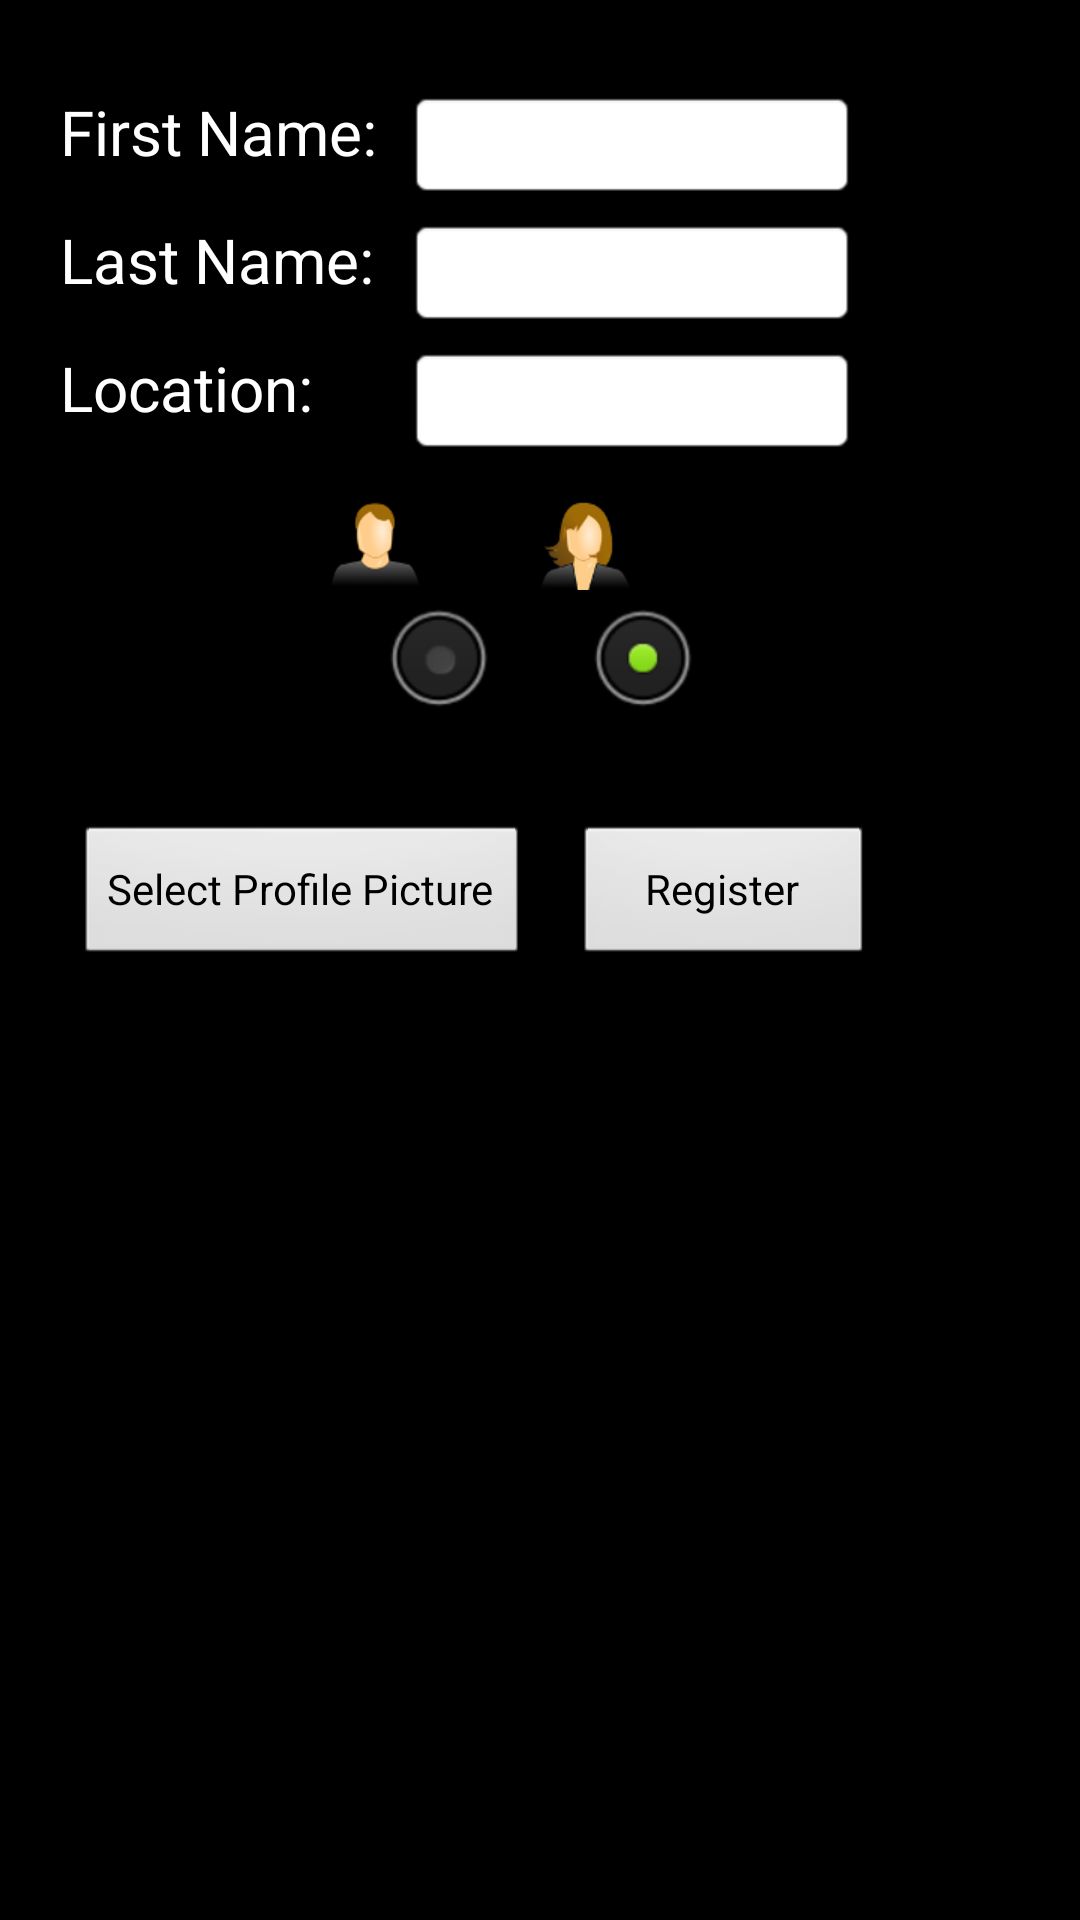

Produce the Android XML layout that renders to this screen, including the resource entries it uses.
<!-- AndroidManifest.xml: application theme customTheme -->
<!-- res/layout/register.xml -->
<ScrollView xmlns:android="http://schemas.android.com/apk/res/android"
    android:layout_width="fill_parent"
    android:layout_height="fill_parent"
    android:background="@drawable/background2" >

    <RelativeLayout
        xmlns:android="http://schemas.android.com/apk/res/android"
        android:layout_width="fill_parent"
        android:layout_height="fill_parent"
        android:layout_marginTop="10dip" >

        <TextView
            android:id="@+id/register_firstname_label"
            android:layout_width="wrap_content"
            android:layout_height="wrap_content"
            android:layout_alignParentLeft="true"
            android:layout_marginLeft="20dip"
            android:layout_marginTop="20dip"
            android:text="First Name:"
            android:textColor="#FFFFFF"
            android:textSize="10pt" />

        <EditText
            android:id="@+id/register_firstname"
            android:layout_width="150dip"
            android:layout_height="wrap_content"
            android:layout_alignTop="@id/register_firstname_label"
            android:layout_marginLeft="10dip"
            android:layout_toRightOf="@id/register_firstname_label"
            android:background="@android:drawable/editbox_background"
            android:textColor="#000000" />

        <TextView
            android:id="@+id/register_lastname_label"
            android:layout_width="wrap_content"
            android:layout_height="wrap_content"
            android:layout_alignLeft="@id/register_firstname_label"
            android:layout_below="@id/register_firstname_label"
            android:layout_marginTop="15dip"
            android:text="Last Name:"
            android:textColor="#FFFFFF"
            android:textSize="10pt" />

        <EditText
            android:id="@+id/register_lastname"
            android:layout_width="150dip"
            android:layout_height="wrap_content"
            android:layout_alignLeft="@id/register_firstname"
            android:layout_alignTop="@id/register_lastname_label"
            android:layout_toRightOf="@id/register_lastname_label"
            android:background="@android:drawable/editbox_background"
            android:textColor="#000000" />

        <TextView
            android:id="@+id/register_location_label"
            android:layout_width="wrap_content"
            android:layout_height="wrap_content"
            android:layout_alignLeft="@id/register_firstname_label"
            android:layout_below="@id/register_lastname_label"
            android:layout_marginTop="15dip"
            android:text="Location:"
            android:textColor="#FFFFFF"
            android:textSize="10pt" />

        <EditText
            android:id="@+id/register_location"
            android:layout_width="150dip"
            android:layout_height="wrap_content"
            android:layout_alignLeft="@id/register_firstname"
            android:layout_alignTop="@id/register_location_label"
            android:layout_toRightOf="@id/register_location_label"
            android:background="@android:drawable/editbox_background"
            android:textColor="#000000" />

        <ImageView
            android:id="@+id/register_sex_malepic"
            android:layout_width="wrap_content"
            android:layout_height="wrap_content"
            android:layout_alignParentLeft="true"
            android:layout_below="@id/register_location"
            android:layout_marginLeft="110dip"
            android:layout_marginTop="15dip"
            android:background="@drawable/profile_man_small" />

        <ImageView
            android:id="@+id/register_sex_femalepic"
            android:layout_width="wrap_content"
            android:layout_height="wrap_content"
            android:layout_alignTop="@id/register_sex_malepic"
            android:layout_marginLeft="40dip"
            android:layout_toRightOf="@id/register_sex_malepic"
            android:background="@drawable/profile_female_small" />

        <RadioGroup
            android:id="@+id/register_sex"
            android:layout_width="wrap_content"
            android:layout_height="wrap_content"
            android:layout_below="@id/register_sex_malepic"
            android:layout_centerHorizontal="true"
            android:orientation="horizontal" >

            <RadioButton
                android:id="@+id/register_sex_male"
                android:layout_width="wrap_content"
                android:layout_height="wrap_content" />

            <RadioButton
                android:id="@+id/register_sex_female"
                android:layout_width="wrap_content"
                android:layout_height="wrap_content"
                android:layout_marginLeft="30dip"
                android:checked="true" />
        </RadioGroup>

        <ImageView
            android:id="@+id/register_image_preview"
            android:layout_width="wrap_content"
            android:layout_height="wrap_content"
            android:layout_below="@id/register_sex"
            android:layout_centerHorizontal="true"
            android:layout_marginTop="15dip" />

        <Button
            android:id="@+id/register_select"
            android:layout_width="wrap_content"
            android:layout_height="wrap_content"
            android:layout_alignParentLeft="true"
            android:layout_below="@id/register_image_preview"
            android:layout_marginLeft="25dip"
            android:layout_marginTop="15dip"
            android:text="Select Profile Picture" />

        <Button
            android:id="@+id/register_register"
            android:layout_width="100dip"
            android:layout_height="wrap_content"
            android:layout_alignTop="@id/register_select"
            android:layout_marginLeft="15dip"
            android:layout_toRightOf="@id/register_select"
            android:text="Register" />
    </RelativeLayout>

</ScrollView>
<!-- resources referenced by this layout -->
<resources>
  <!-- drawable profile_female_small: png bitmap (drawable-xhdpi, 5179 bytes) -->
  <!-- drawable profile_man_small: png bitmap (drawable-xhdpi, 3067 bytes) -->
  <style name="customTheme" parent="android:Theme"> 
          <item name="android:windowTitleBackgroundStyle">@style/WindowTitleBackground</item>   
      </style>
  <style name="WindowTitleBackground">
          <item name="android:background">@color/ltblue</item>
      </style>
  <color name="ltblue">#034B88</color>
</resources>
